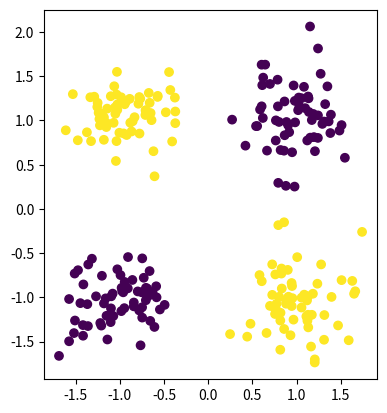

This chart was generated by the following Python code:
import numpy as np
rng = np.random.default_rng()


def gaussian(sigma=.3, num_samples=128):
    """
    Create two separate noisy point clouds belonging to two classes.

    :param sigma: Standard deviation
    :param num_samples: Number of samples per class
    :return: Point pairs (Nx2 numpy array) and labels
    """
    # Class 0, x and y coordinates
    c0_x = rng.normal(-1, sigma, num_samples)
    c0_y = rng.normal(-1, sigma, num_samples)
    c0_points = np.vstack((c0_x, c0_y))

    # Class 1, x and y coordinates
    c1_x = rng.normal(1, sigma, num_samples)
    c1_y = rng.normal(1, sigma, num_samples)
    c1_points = np.vstack((c1_x, c1_y))

    # Concatenate classes
    points = np.hstack((c0_points, c1_points))
    labels = np.repeat([0, 1], points.shape[1]/2)

    # Shuffle sample points and labels
    shuffle_idx = np.arange(points.shape[1])
    rng.shuffle(shuffle_idx)

    return points[:, shuffle_idx], labels[shuffle_idx]


def x_or(sigma=.3, num_samples=250):
    """
    Create four separate noisy point clouds belonging to two classes.

    :param sigma: Standard deviation
    :param num_samples: Number of samples per class
    :return: Point pairs (Nx2 numpy array) and labels
    """
    # Class 0, x and y coordinates
    c0_x_0 = rng.normal(-1, sigma, num_samples//4)
    c0_y_0 = rng.normal(-1, sigma, num_samples//4)
    c0_x_1 = rng.normal(1, sigma, num_samples//4)
    c0_y_1 = rng.normal(1, sigma, num_samples//4)
    c0_points = np.vstack((
        np.hstack((c0_x_0, c0_x_1)),
        np.hstack((c0_y_0, c0_y_1))
    ))

    # Class 1, x and y coordinates
    c1_x_0 = rng.normal(-1, sigma, num_samples // 4)
    c1_y_0 = rng.normal(1, sigma, num_samples // 4)
    c1_x_1 = rng.normal(1, sigma, num_samples // 4)
    c1_y_1 = rng.normal(-1, sigma, num_samples // 4)
    c1_points = np.vstack((
        np.hstack((c1_x_0, c1_x_1)),
        np.hstack((c1_y_0, c1_y_1))
    ))

    # Concatenate classes
    points = np.hstack((c0_points, c1_points))
    labels = np.repeat([0, 1], points.shape[1]/2)

    # Shuffle sample points and labels
    shuffle_idx = np.arange(points.shape[1])
    rng.shuffle(shuffle_idx)

    return points[:, shuffle_idx], labels[shuffle_idx]


def circle(sigma=.3, num_samples=250):
    """
    Create two separate noisy point clouds (inner circle and outer circle surface) belonging to two classes.

    :param sigma: Standard deviation
    :param num_samples: Number of samples per class
    :return: Point pairs (Nx2 numpy array) and labels
    """
    # Class 0, inside the circle, generate angles + radii + noise
    c0_theta = rng.random(num_samples) * np.pi * 2
    c0_r = rng.random(num_samples)
    c0_x = np.cos(c0_theta) * c0_r + rng.random(num_samples) * sigma
    c0_y = np.sin(c0_theta) * c0_r + rng.random(num_samples) * sigma
    c0_points = np.vstack((c0_x, c0_y))

    # Class 1, on circle surface, generate angles + noise
    c1_theta = rng.random(num_samples) * np.pi * 2
    c1_x = 1.5 * np.cos(c1_theta) + rng.random(num_samples) * sigma
    c1_y = 1.5 * np.sin(c1_theta) + rng.random(num_samples) * sigma
    c1_points = np.vstack((c1_x, c1_y))

    # Concatenate classes
    points = np.hstack((c0_points, c1_points))
    labels = np.repeat([0, 1], points.shape[1] / 2)

    # Shuffle sample points and labels
    shuffle_idx = np.arange(points.shape[1])
    rng.shuffle(shuffle_idx)

    return points[:, shuffle_idx], labels[shuffle_idx]


if __name__ == '__main__':
    import matplotlib.pyplot as plt
    points, labels = x_or()

    plt.scatter(points[0], points[1], c=labels)
    plt.gca().set_aspect('equal')
    plt.show()
